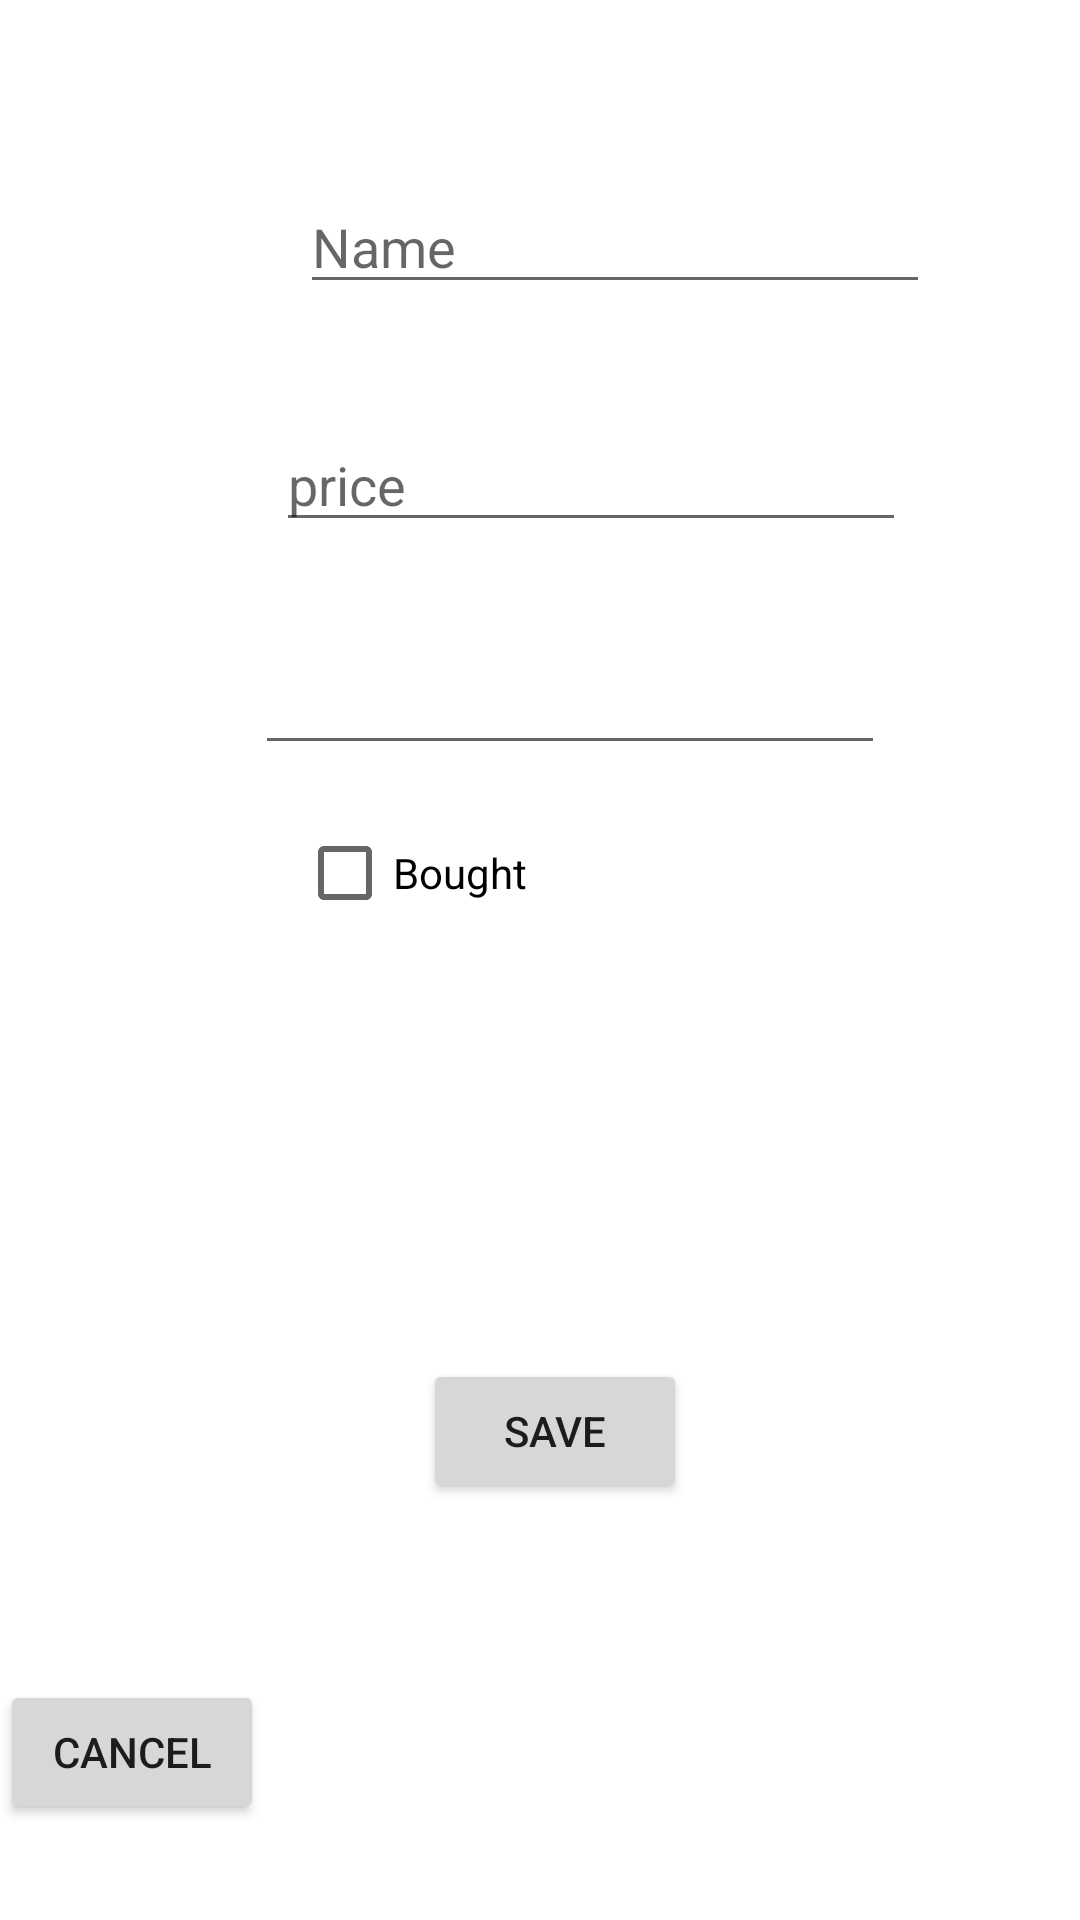

Android layout source for this screen:
<!-- AndroidManifest.xml: application theme Theme.Miniprojekt3 -->
<!-- res/layout/activity_edit_product.xml -->
<?xml version="1.0" encoding="utf-8"?>
<androidx.constraintlayout.widget.ConstraintLayout xmlns:android="http://schemas.android.com/apk/res/android"
    xmlns:app="http://schemas.android.com/apk/res-auto"
    xmlns:tools="http://schemas.android.com/tools"
    android:layout_width="match_parent"
    android:layout_height="match_parent"
    tools:context=".EditProductActivity">

    <EditText
        android:id="@+id/inName"
        android:layout_width="wrap_content"
        android:layout_height="wrap_content"
        android:layout_marginStart="100dp"
        android:layout_marginTop="60dp"
        android:ems="10"
        android:hint="Name"
        android:inputType="textPersonName"
        app:layout_constraintStart_toStartOf="parent"
        app:layout_constraintTop_toTopOf="parent" />

    <EditText
        android:id="@+id/inPrice"
        android:layout_width="wrap_content"
        android:layout_height="wrap_content"
        android:layout_marginStart="92dp"
        android:layout_marginTop="38dp"
        android:ems="10"
        android:hint="price"
        android:inputType="number"
        app:layout_constraintStart_toStartOf="parent"
        app:layout_constraintTop_toBottomOf="@+id/inName" />

    <EditText
        android:id="@+id/inAmount"
        android:layout_width="wrap_content"
        android:layout_height="wrap_content"
        android:layout_marginStart="85dp"
        android:layout_marginTop="33dp"
        android:ems="10"
        android:inputType="number"
        app:layout_constraintStart_toStartOf="parent"
        app:layout_constraintTop_toBottomOf="@+id/inPrice" />

    <CheckBox
        android:id="@+id/checkBox"
        android:layout_width="wrap_content"
        android:layout_height="wrap_content"
        android:layout_marginStart="99dp"
        android:layout_marginTop="12dp"
        android:text="Bought"
        app:layout_constraintStart_toStartOf="parent"
        app:layout_constraintTop_toBottomOf="@+id/inAmount" />

    <Button
        android:id="@+id/btSave"
        android:layout_width="wrap_content"
        android:layout_height="wrap_content"
        android:layout_marginStart="141dp"
        android:layout_marginTop="138dp"
        android:text="Save"
        app:layout_constraintStart_toStartOf="parent"
        app:layout_constraintTop_toBottomOf="@+id/checkBox" />

    <Button
        android:id="@+id/btCancel"
        android:layout_width="wrap_content"
        android:layout_height="wrap_content"
        android:layout_marginTop="59dp"
        android:text="Cancel"
        app:layout_constraintTop_toBottomOf="@+id/btSave"
        tools:layout_editor_absoluteX="141dp" />

</androidx.constraintlayout.widget.ConstraintLayout>
<!-- resources referenced by this layout -->
<resources>
  <style name="Theme.Miniprojekt3" parent="Theme.MaterialComponents.DayNight.DarkActionBar">
          
          <item name="colorPrimary">@color/purple_500</item>
          <item name="colorPrimaryVariant">@color/purple_700</item>
          <item name="colorOnPrimary">@color/white</item>
          
          <item name="colorSecondary">@color/teal_200</item>
          <item name="colorSecondaryVariant">@color/teal_700</item>
          <item name="colorOnSecondary">@color/black</item>
          
          <item name="android:statusBarColor" tools:targetApi="l">?attr/colorPrimaryVariant</item>
          
      </style>
  <!-- not gathered from this repository: default colours our renderer supplied (Android Studio template values) -->
  <color name="purple_500">#FF6200EE</color>
  <color name="purple_700">#FF3700B3</color>
  <color name="teal_200">#FF03DAC5</color>
  <color name="teal_700">#FF018786</color>
  <color name="black">#FF000000</color>
  <color name="white">#FFFFFFFF</color>
</resources>
